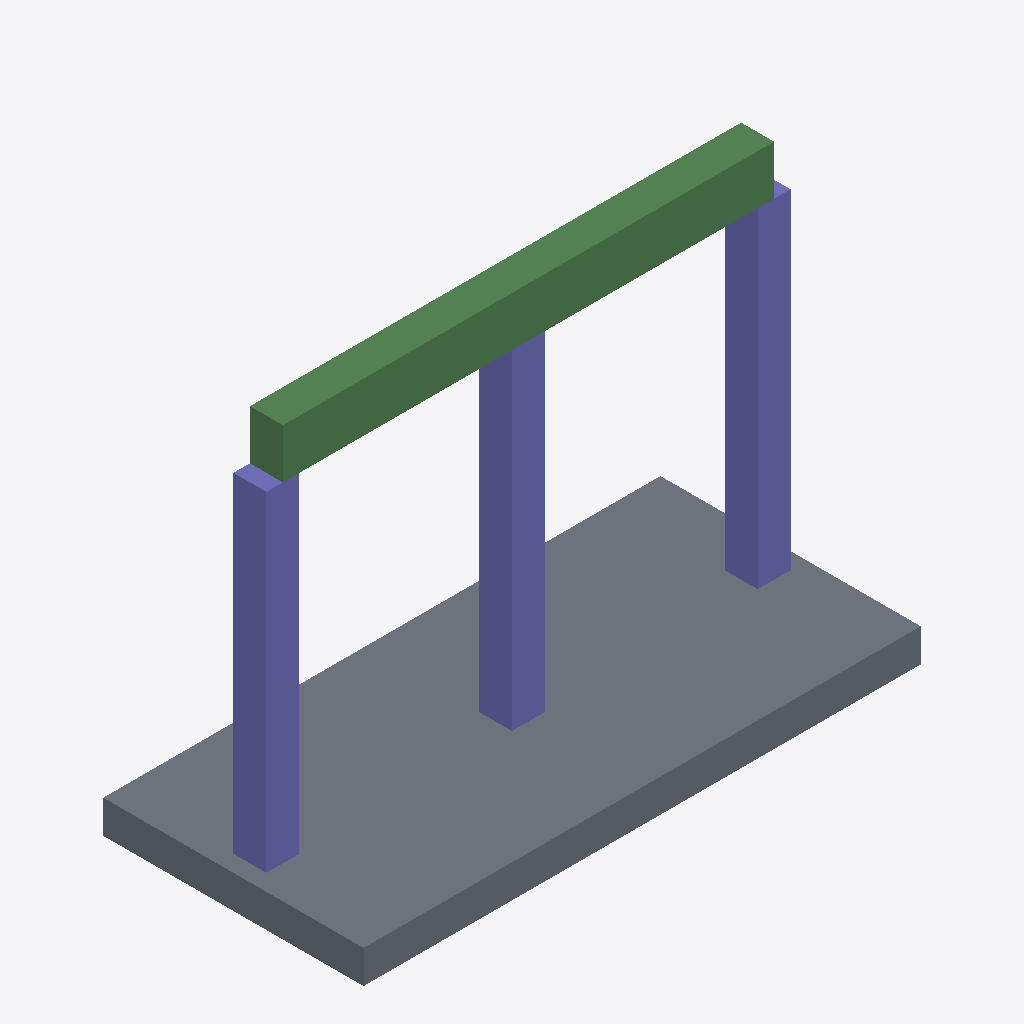
Isometric view of an IFC building model (IFC-SPF (STEP), schema IFC4, length unit millimetre), seen from the south-west, elements coloured by IFC class: 3 columns (violet), 2 beams (green), 1 slab (grey).
Extent 7.6 m × 3.5 m × 5.6 m (x, y, z). Elements (6): 3 IfcColumn, 2 IfcBeam, 1 IfcSlab.

HEADER;
FILE_DESCRIPTION(('ViewDefinition[DesignTransferView]'),'2;1');
FILE_NAME('/dev/null','2025-12-29T08:51:24+00:00',(''),(''),'IfcOpenShell 0.8.4.post1','IfcOpenShell 0.8.4.post1','Nobody');
FILE_SCHEMA(('IFC4'));
ENDSEC;
DATA;
#1=IFCPROJECT('1Ww7Q3JMT49OufU4TZIW7N',$,'DiTWP IFC [639] - 12009639',$,$,$,$,(#16),#5);
#6=IFCSITE('0J0QIbGPT40QmZs57QhroH',$,'Site',$,$,$,$,$,$,$,$,$,$,$);
#7=IFCBUILDING('2K9rVmAZfCuPMvzGwuxLl4',$,'Building',$,$,$,$,$,$,$,$,$);
#8=IFCBUILDINGSTOREY('1FsjPQYZHCpQUaP$q4BSCx',$,'Ground Floor',$,$,$,$,$,$,$);
#28=IFCSLAB('0YtWpqeH5FnhtWqzlH7b8R',$,'Slab_1',$,$,#40,#29,$,$);
#51=IFCCOLUMN('2EX5XmWXD20etmCutArRjR',$,'C1',$,$,#62,#52,$,$);
#117=IFCBEAM('2YvvtiaK50F9rlMHVwkROU',$,'Beam_1',$,$,#128,#118,$,$);
#95=IFCCOLUMN('0CkJ5GP193PA4hdLQje9Zt',$,'C3',$,$,#106,#96,$,$);
#73=IFCCOLUMN('1bUQ9sr1b5fvpJkjPYOfmW',$,'C2',$,$,#84,#74,$,$);
#136=IFCBEAM('2Pk60Q9jr2henyO9huifh2',$,'Beam_2',$,$,#147,#137,$,$);
ENDSEC;
